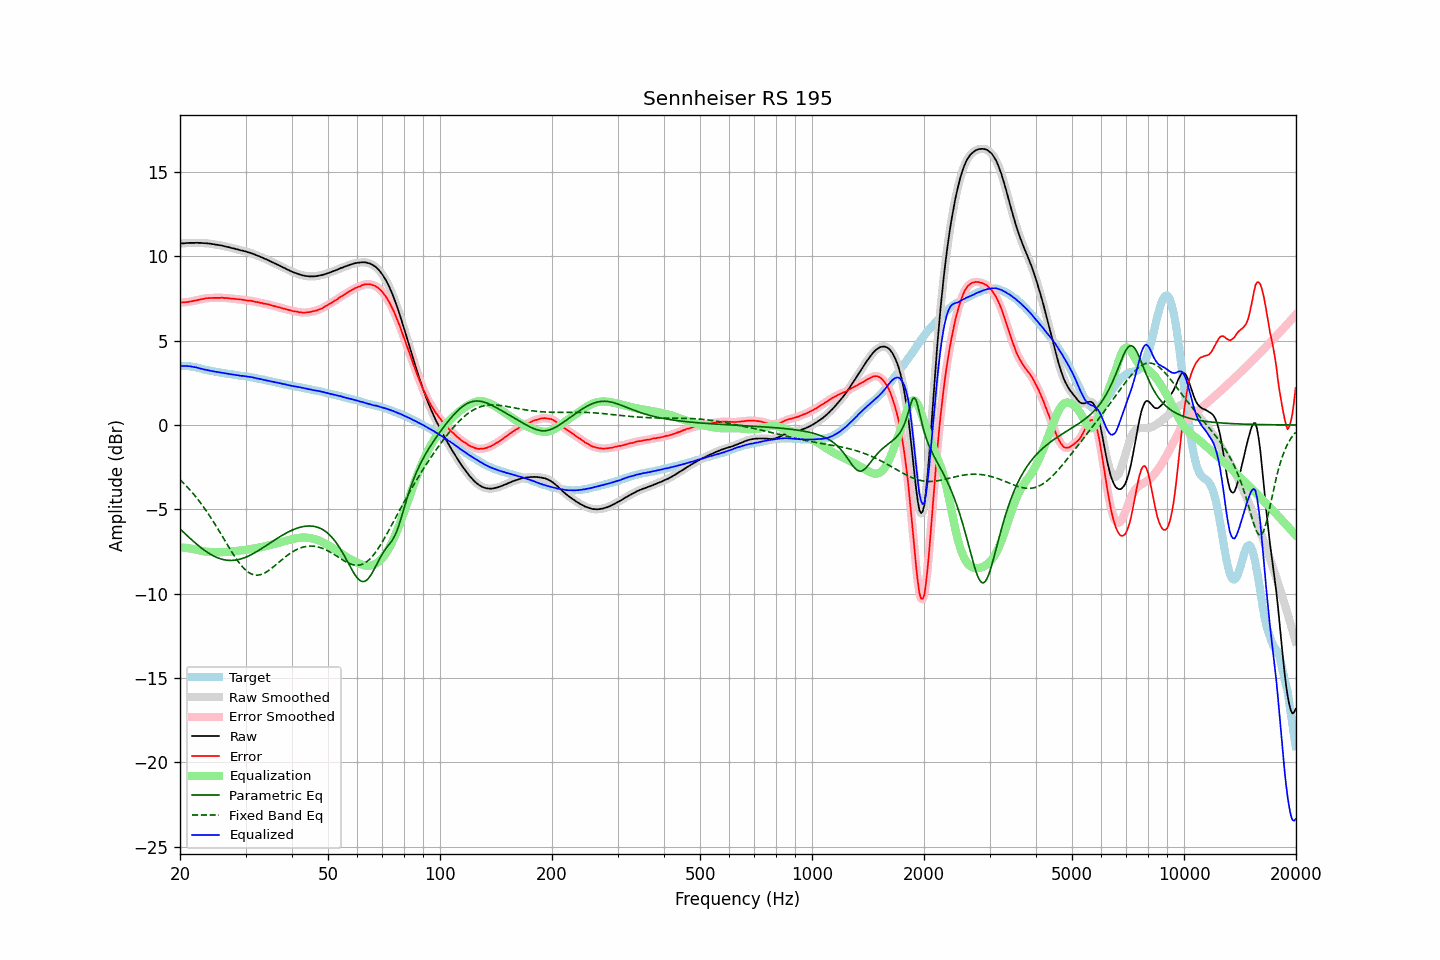

Source data for this figure (header and first rows):
frequency, raw, error, smoothed, error_smoothed, equalization, parametric_eq, fixed_band_eq, equalized_raw, equalized_smoothed, target
20.00, 10.76, 7.26, 10.76, 7.26, -7.26, -6.16, -3.25, 3.50, 3.50, 3.50
20.20, 10.77, 7.27, 10.77, 7.27, -7.27, -6.25, -3.34, 3.51, 3.50, 3.50
20.40, 10.77, 7.27, 10.78, 7.27, -7.27, -6.34, -3.43, 3.50, 3.50, 3.50
20.61, 10.78, 7.28, 10.78, 7.28, -7.28, -6.43, -3.52, 3.50, 3.50, 3.50
20.81, 10.79, 7.29, 10.79, 7.29, -7.29, -6.52, -3.62, 3.50, 3.50, 3.50
21.02, 10.79, 7.29, 10.80, 7.30, -7.30, -6.61, -3.72, 3.49, 3.49, 3.50
21.23, 10.80, 7.32, 10.80, 7.31, -7.32, -6.70, -3.83, 3.48, 3.48, 3.48
21.44, 10.80, 7.33, 10.80, 7.33, -7.33, -6.79, -3.94, 3.47, 3.47, 3.47
21.66, 10.80, 7.35, 10.80, 7.35, -7.35, -6.87, -4.05, 3.45, 3.45, 3.45
21.87, 10.80, 7.37, 10.81, 7.37, -7.37, -6.95, -4.16, 3.43, 3.44, 3.43
22.09, 10.81, 7.39, 10.81, 7.39, -7.39, -7.04, -4.28, 3.42, 3.42, 3.42
22.31, 10.80, 7.41, 10.81, 7.41, -7.41, -7.12, -4.40, 3.39, 3.39, 3.39
22.54, 10.80, 7.43, 10.80, 7.43, -7.43, -7.20, -4.52, 3.37, 3.37, 3.37
22.76, 10.80, 7.45, 10.80, 7.45, -7.45, -7.27, -4.64, 3.35, 3.34, 3.35
22.99, 10.79, 7.47, 10.79, 7.47, -7.47, -7.34, -4.77, 3.32, 3.32, 3.32
23.22, 10.78, 7.49, 10.79, 7.49, -7.49, -7.42, -4.91, 3.29, 3.30, 3.29
23.45, 10.78, 7.52, 10.78, 7.51, -7.51, -7.48, -5.04, 3.28, 3.27, 3.26
23.69, 10.77, 7.52, 10.77, 7.52, -7.52, -7.55, -5.18, 3.25, 3.26, 3.25
23.92, 10.76, 7.53, 10.76, 7.53, -7.53, -7.61, -5.32, 3.24, 3.24, 3.23
24.16, 10.75, 7.53, 10.75, 7.53, -7.53, -7.67, -5.47, 3.22, 3.22, 3.22
24.40, 10.73, 7.53, 10.73, 7.54, -7.54, -7.72, -5.62, 3.19, 3.20, 3.20
24.65, 10.72, 7.54, 10.72, 7.54, -7.54, -7.77, -5.77, 3.18, 3.18, 3.18
24.89, 10.70, 7.54, 10.70, 7.54, -7.54, -7.82, -5.92, 3.16, 3.16, 3.16
25.14, 10.69, 7.54, 10.69, 7.54, -7.54, -7.86, -6.07, 3.15, 3.15, 3.15
25.39, 10.67, 7.54, 10.68, 7.54, -7.54, -7.90, -6.23, 3.13, 3.13, 3.13
25.65, 10.66, 7.54, 10.66, 7.55, -7.54, -7.93, -6.39, 3.12, 3.12, 3.12
25.91, 10.64, 7.55, 10.64, 7.54, -7.54, -7.96, -6.55, 3.10, 3.10, 3.09
26.16, 10.62, 7.54, 10.62, 7.54, -7.54, -7.98, -6.71, 3.08, 3.08, 3.08
26.43, 10.59, 7.52, 10.60, 7.53, -7.53, -8.00, -6.87, 3.06, 3.06, 3.07
26.69, 10.57, 7.53, 10.57, 7.53, -7.53, -8.02, -7.03, 3.05, 3.05, 3.04
26.96, 10.55, 7.52, 10.55, 7.52, -7.52, -8.03, -7.19, 3.03, 3.03, 3.03
27.23, 10.53, 7.51, 10.53, 7.51, -7.51, -8.03, -7.34, 3.02, 3.02, 3.02
27.50, 10.50, 7.49, 10.51, 7.50, -7.50, -8.03, -7.50, 3.00, 3.01, 3.01
27.77, 10.48, 7.49, 10.48, 7.49, -7.49, -8.03, -7.65, 2.99, 2.99, 2.99
28.05, 10.46, 7.48, 10.46, 7.48, -7.48, -8.02, -7.79, 2.98, 2.98, 2.98
28.33, 10.43, 7.47, 10.44, 7.47, -7.47, -8.01, -7.94, 2.96, 2.96, 2.96
28.62, 10.41, 7.46, 10.41, 7.46, -7.46, -7.99, -8.07, 2.95, 2.95, 2.95
28.90, 10.38, 7.45, 10.38, 7.45, -7.45, -7.97, -8.20, 2.93, 2.93, 2.93
29.19, 10.35, 7.44, 10.36, 7.44, -7.44, -7.94, -8.32, 2.91, 2.92, 2.91
29.48, 10.34, 7.43, 10.34, 7.43, -7.43, -7.91, -8.43, 2.91, 2.91, 2.91
29.78, 10.31, 7.41, 10.31, 7.41, -7.42, -7.88, -8.53, 2.90, 2.90, 2.90
30.08, 10.29, 7.40, 10.29, 7.40, -7.40, -7.84, -8.62, 2.89, 2.89, 2.89
30.38, 10.25, 7.38, 10.26, 7.39, -7.39, -7.80, -8.70, 2.86, 2.87, 2.87
30.68, 10.23, 7.37, 10.23, 7.38, -7.37, -7.75, -8.76, 2.86, 2.86, 2.86
30.99, 10.20, 7.37, 10.20, 7.36, -7.36, -7.71, -8.82, 2.84, 2.84, 2.83
31.30, 10.17, 7.35, 10.17, 7.35, -7.34, -7.66, -8.86, 2.83, 2.83, 2.82
31.61, 10.13, 7.32, 10.13, 7.33, -7.33, -7.60, -8.89, 2.81, 2.81, 2.81
31.93, 10.09, 7.30, 10.09, 7.31, -7.31, -7.55, -8.90, 2.78, 2.79, 2.79
32.24, 10.05, 7.29, 10.05, 7.29, -7.29, -7.49, -8.90, 2.76, 2.76, 2.76
32.57, 10.02, 7.28, 10.02, 7.27, -7.27, -7.43, -8.90, 2.75, 2.75, 2.74
32.89, 9.97, 7.24, 9.98, 7.25, -7.25, -7.38, -8.88, 2.72, 2.73, 2.73
33.22, 9.94, 7.24, 9.94, 7.23, -7.23, -7.31, -8.85, 2.71, 2.70, 2.70
33.55, 9.89, 7.20, 9.89, 7.21, -7.21, -7.25, -8.81, 2.68, 2.68, 2.69
33.89, 9.85, 7.19, 9.85, 7.19, -7.19, -7.19, -8.76, 2.66, 2.66, 2.66
34.23, 9.81, 7.17, 9.81, 7.17, -7.17, -7.13, -8.70, 2.64, 2.64, 2.64
34.57, 9.77, 7.15, 9.77, 7.15, -7.14, -7.07, -8.64, 2.63, 2.62, 2.62
34.92, 9.72, 7.12, 9.72, 7.12, -7.12, -7.00, -8.57, 2.60, 2.60, 2.60
35.27, 9.67, 7.09, 9.68, 7.09, -7.10, -6.94, -8.50, 2.58, 2.58, 2.58
35.62, 9.63, 7.07, 9.63, 7.07, -7.07, -6.88, -8.42, 2.56, 2.56, 2.56
35.97, 9.58, 7.04, 9.58, 7.04, -7.05, -6.81, -8.34, 2.54, 2.54, 2.54
... 635 more rows
